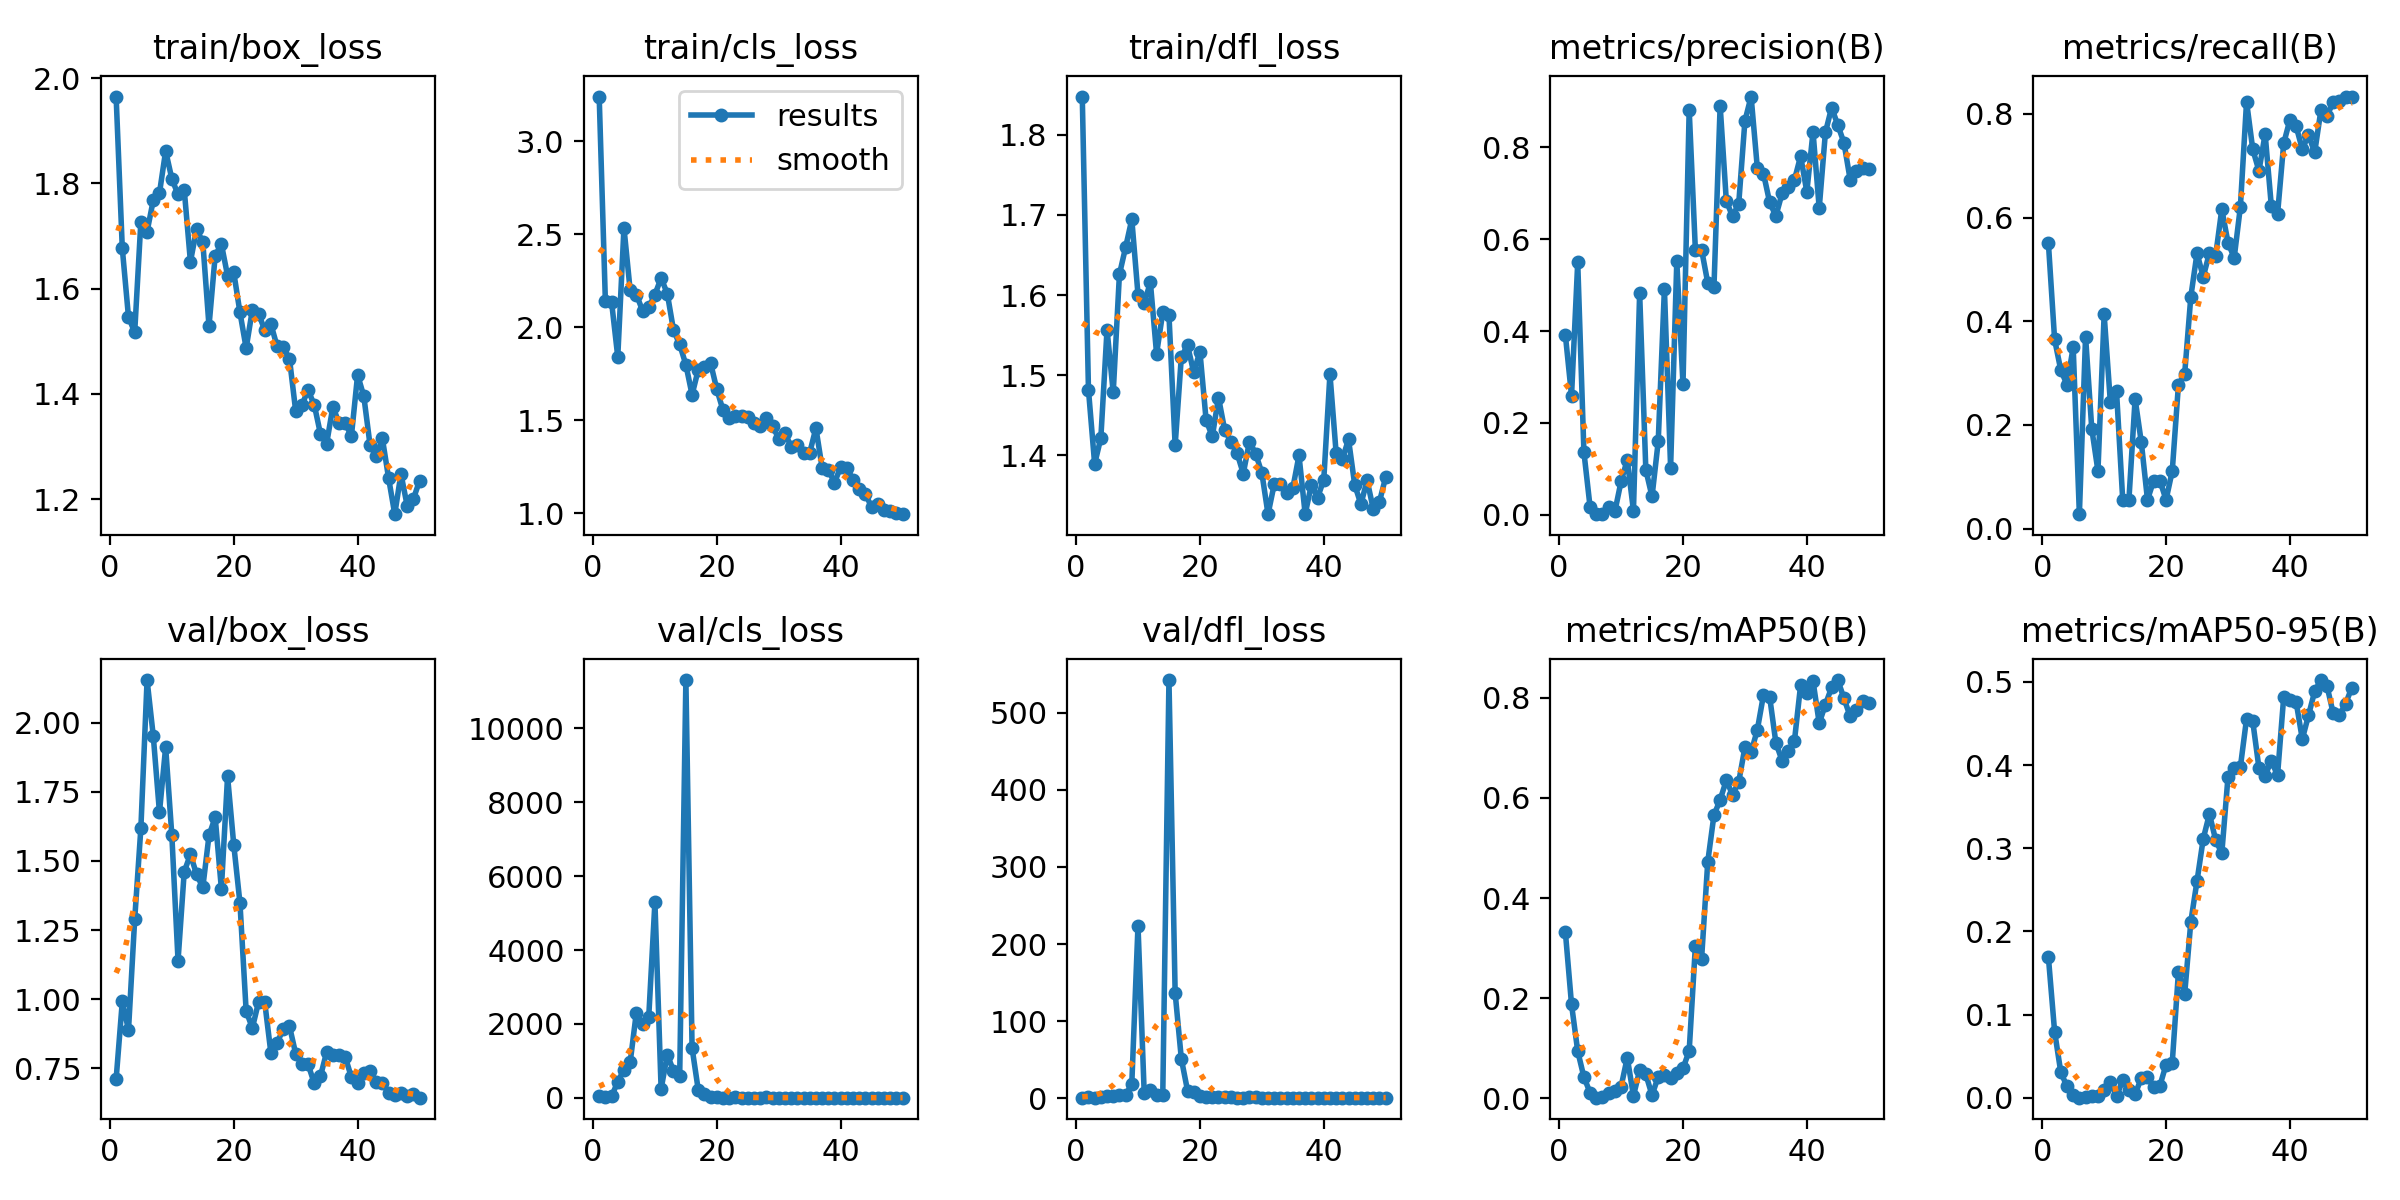

Values plotted in this chart, from the file beside it:
epoch, time, train/box_loss, train/cls_loss, train/dfl_loss, metrics/precision(B), metrics/recall(B), metrics/mAP50(B), metrics/mAP50-95(B), val/box_loss, val/cls_loss, val/dfl_loss, lr/pg0, lr/pg1, lr/pg2
1, 6.794, 1.965, 3.24, 1.848, 0.3921, 0.55, 0.3328, 0.1688, 0.7103, 49.84, 0.7165, 0.0001286, 0.0001286, 0.0001286
2, 13.85, 1.676, 2.139, 1.482, 0.2592, 0.3648, 0.1875, 0.07966, 0.9922, 25.44, 1.034, 0.0002661, 0.0002661, 0.0002661
3, 21.31, 1.546, 2.136, 1.389, 0.5497, 0.3056, 0.09419, 0.0307, 0.889, 35.18, 0.907, 0.000398, 0.000398, 0.000398
4, 29.79, 1.517, 1.841, 1.422, 0.1363, 0.2778, 0.0423, 0.01379, 1.289, 433.2, 1.171, 0.0005242, 0.0005242, 0.0005242
5, 38.34, 1.727, 2.534, 1.557, 0.01618, 0.35, 0.01131, 0.00335, 1.619, 758.7, 2.536, 0.0006448, 0.0006448, 0.0006448
6, 45.2, 1.708, 2.199, 1.479, 0.00107, 0.02778, 0.00136, 0.00021, 2.154, 954.7, 2.538, 0.0007596, 0.0007596, 0.0007596
7, 51.97, 1.768, 2.176, 1.626, 0.00219, 0.3704, 0.00283, 0.00046, 1.952, 2307, 3.874, 0.0008689, 0.0008689, 0.0008689
8, 58.8, 1.781, 2.09, 1.66, 0.01601, 0.1926, 0.01023, 0.00269, 1.676, 1985, 3.651, 0.0009724, 0.0009724, 0.0009724
9, 67.07, 1.862, 2.107, 1.694, 0.0069, 0.1111, 0.0139, 0.00212, 1.912, 2180, 18.72, 0.00107, 0.00107, 0.00107
10, 76.02, 1.809, 2.176, 1.601, 0.07255, 0.413, 0.02317, 0.00987, 1.592, 5296, 223.9, 0.001163, 0.001163, 0.001163
11, 82.49, 1.779, 2.264, 1.59, 0.1194, 0.2444, 0.08137, 0.0191, 1.14, 237.5, 7.33, 0.001146, 0.001146, 0.001146
12, 89.42, 1.788, 2.181, 1.616, 0.0087, 0.2648, 0.00515, 0.00175, 1.461, 1164, 10.44, 0.001118, 0.001118, 0.001118
13, 96.09, 1.651, 1.985, 1.527, 0.4825, 0.05556, 0.05591, 0.02127, 1.524, 731, 4.511, 0.001089, 0.001089, 0.001089
14, 102.7, 1.713, 1.908, 1.578, 0.09737, 0.05556, 0.04791, 0.00914, 1.451, 580.3, 3.762, 0.001061, 0.001061, 0.001061
15, 109.3, 1.688, 1.799, 1.575, 0.0396, 0.25, 0.0064, 0.00434, 1.404, 11311, 542.4, 0.001033, 0.001033, 0.001033
16, 116, 1.529, 1.637, 1.413, 0.1595, 0.1667, 0.04316, 0.02362, 1.592, 1349, 136.6, 0.001005, 0.001005, 0.001005
17, 122.8, 1.663, 1.772, 1.523, 0.492, 0.05556, 0.0462, 0.02508, 1.658, 208.3, 51.05, 0.0009763, 0.0009763, 0.0009763
18, 130.3, 1.685, 1.786, 1.537, 0.1026, 0.09259, 0.0401, 0.01248, 1.4, 87.71, 9.905, 0.000948, 0.000948, 0.000948
19, 136.8, 1.624, 1.806, 1.504, 0.5516, 0.09259, 0.05066, 0.01447, 1.806, 9.627, 8.452, 0.0009197, 0.0009197, 0.0009197
20, 143.4, 1.631, 1.666, 1.53, 0.2838, 0.05556, 0.05983, 0.03992, 1.558, 6.453, 2.56, 0.0008914, 0.0008914, 0.0008914
21, 149.9, 1.555, 1.554, 1.444, 0.8821, 0.1111, 0.09479, 0.04228, 1.348, 3.832, 1.471, 0.0008631, 0.0008631, 0.0008631
22, 156.5, 1.487, 1.515, 1.424, 0.5766, 0.2778, 0.3041, 0.1514, 0.9575, 4.467, 1.056, 0.0008348, 0.0008348, 0.0008348
23, 163.1, 1.559, 1.523, 1.472, 0.5773, 0.2979, 0.2781, 0.1244, 0.8959, 6.876, 1.018, 0.0008065, 0.0008065, 0.0008065
24, 169.8, 1.552, 1.524, 1.432, 0.505, 0.4475, 0.4723, 0.2118, 0.9895, 5.765, 1.069, 0.0007782, 0.0007782, 0.0007782
25, 176.5, 1.521, 1.515, 1.417, 0.4954, 0.5312, 0.5655, 0.2606, 0.9895, 2.212, 1.03, 0.0007499, 0.0007499, 0.0007499
26, 183.4, 1.532, 1.483, 1.403, 0.891, 0.4854, 0.5961, 0.3112, 0.8047, 2.169, 0.8962, 0.0007216, 0.0007216, 0.0007216
27, 190.1, 1.49, 1.471, 1.377, 0.6832, 0.5315, 0.6353, 0.3412, 0.8423, 4.991, 0.9119, 0.0006934, 0.0006934, 0.0006934
28, 197, 1.489, 1.51, 1.417, 0.6501, 0.5259, 0.6063, 0.3102, 0.8926, 10.94, 0.9808, 0.0006651, 0.0006651, 0.0006651
29, 203.6, 1.466, 1.469, 1.402, 0.6772, 0.616, 0.6319, 0.2939, 0.902, 2.912, 0.9808, 0.0006368, 0.0006368, 0.0006368
30, 210.2, 1.367, 1.401, 1.378, 0.8577, 0.5518, 0.7009, 0.3856, 0.8031, 1.834, 0.9328, 0.0006085, 0.0006085, 0.0006085
31, 216.8, 1.379, 1.434, 1.327, 0.9109, 0.5222, 0.6913, 0.3963, 0.7649, 1.773, 0.9164, 0.0005802, 0.0005802, 0.0005802
32, 223.9, 1.407, 1.356, 1.364, 0.7562, 0.6204, 0.7356, 0.3976, 0.7649, 1.525, 0.9081, 0.0005519, 0.0005519, 0.0005519
33, 230.6, 1.379, 1.369, 1.365, 0.7431, 0.8234, 0.8056, 0.4557, 0.6955, 1.302, 0.8683, 0.0005236, 0.0005236, 0.0005236
34, 237.4, 1.324, 1.322, 1.353, 0.6802, 0.7316, 0.8013, 0.4526, 0.7213, 1.429, 0.8833, 0.0004953, 0.0004953, 0.0004953
35, 244, 1.305, 1.326, 1.359, 0.6506, 0.69, 0.7101, 0.3965, 0.8091, 1.486, 0.9096, 0.000467, 0.000467, 0.000467
36, 250.7, 1.375, 1.458, 1.4, 0.6999, 0.7611, 0.6743, 0.3872, 0.7976, 1.648, 0.8653, 0.0004387, 0.0004387, 0.0004387
37, 257.5, 1.345, 1.245, 1.327, 0.7143, 0.6222, 0.6935, 0.4054, 0.7996, 1.536, 0.8937, 0.0004104, 0.0004104, 0.0004104
38, 264.2, 1.344, 1.234, 1.363, 0.7294, 0.6058, 0.714, 0.3875, 0.7916, 1.494, 0.8943, 0.0003821, 0.0003821, 0.0003821
39, 270.7, 1.32, 1.165, 1.348, 0.7811, 0.743, 0.8256, 0.482, 0.7175, 1.515, 0.8552, 0.0003538, 0.0003538, 0.0003538
40, 277.6, 1.436, 1.249, 1.369, 0.703, 0.7886, 0.8089, 0.4779, 0.6953, 1.241, 0.8489, 0.0003255, 0.0003255, 0.0003255
41, 305.1, 1.395, 1.244, 1.501, 0.834, 0.7763, 0.8333, 0.4762, 0.7329, 1.271, 0.8816, 0.0002972, 0.0002972, 0.0002972
42, 311.9, 1.303, 1.179, 1.403, 0.6677, 0.7315, 0.7492, 0.4312, 0.7395, 1.276, 0.877, 0.0002689, 0.0002689, 0.0002689
43, 318.4, 1.281, 1.131, 1.396, 0.8326, 0.7593, 0.7864, 0.4597, 0.6995, 1.277, 0.8366, 0.0002406, 0.0002406, 0.0002406
44, 324.9, 1.315, 1.105, 1.42, 0.8868, 0.7255, 0.8205, 0.4885, 0.6975, 1.181, 0.8311, 0.0002123, 0.0002123, 0.0002123
45, 331.6, 1.24, 1.032, 1.363, 0.8489, 0.8064, 0.8353, 0.5022, 0.6608, 1.14, 0.8228, 0.0001841, 0.0001841, 0.0001841
46, 338.3, 1.171, 1.052, 1.339, 0.8099, 0.7966, 0.7986, 0.4947, 0.6547, 1.184, 0.8247, 0.0001558, 0.0001558, 0.0001558
47, 344.8, 1.248, 1.019, 1.369, 0.7298, 0.8224, 0.7626, 0.462, 0.6601, 1.2, 0.823, 0.0001275, 0.0001275, 0.0001275
48, 351.5, 1.188, 1.012, 1.333, 0.7483, 0.824, 0.7757, 0.4596, 0.6495, 1.182, 0.8125, 9.91726e-05, 9.91726e-05, 9.91726e-05
49, 358.2, 1.2, 1.003, 1.343, 0.7553, 0.8333, 0.7933, 0.4739, 0.6584, 1.122, 0.8085, 7.08784e-05, 7.08784e-05, 7.08784e-05
50, 365.3, 1.235, 0.9953, 1.373, 0.753, 0.8333, 0.7896, 0.4931, 0.644, 1.062, 0.7927, 4.25842e-05, 4.25842e-05, 4.25842e-05
